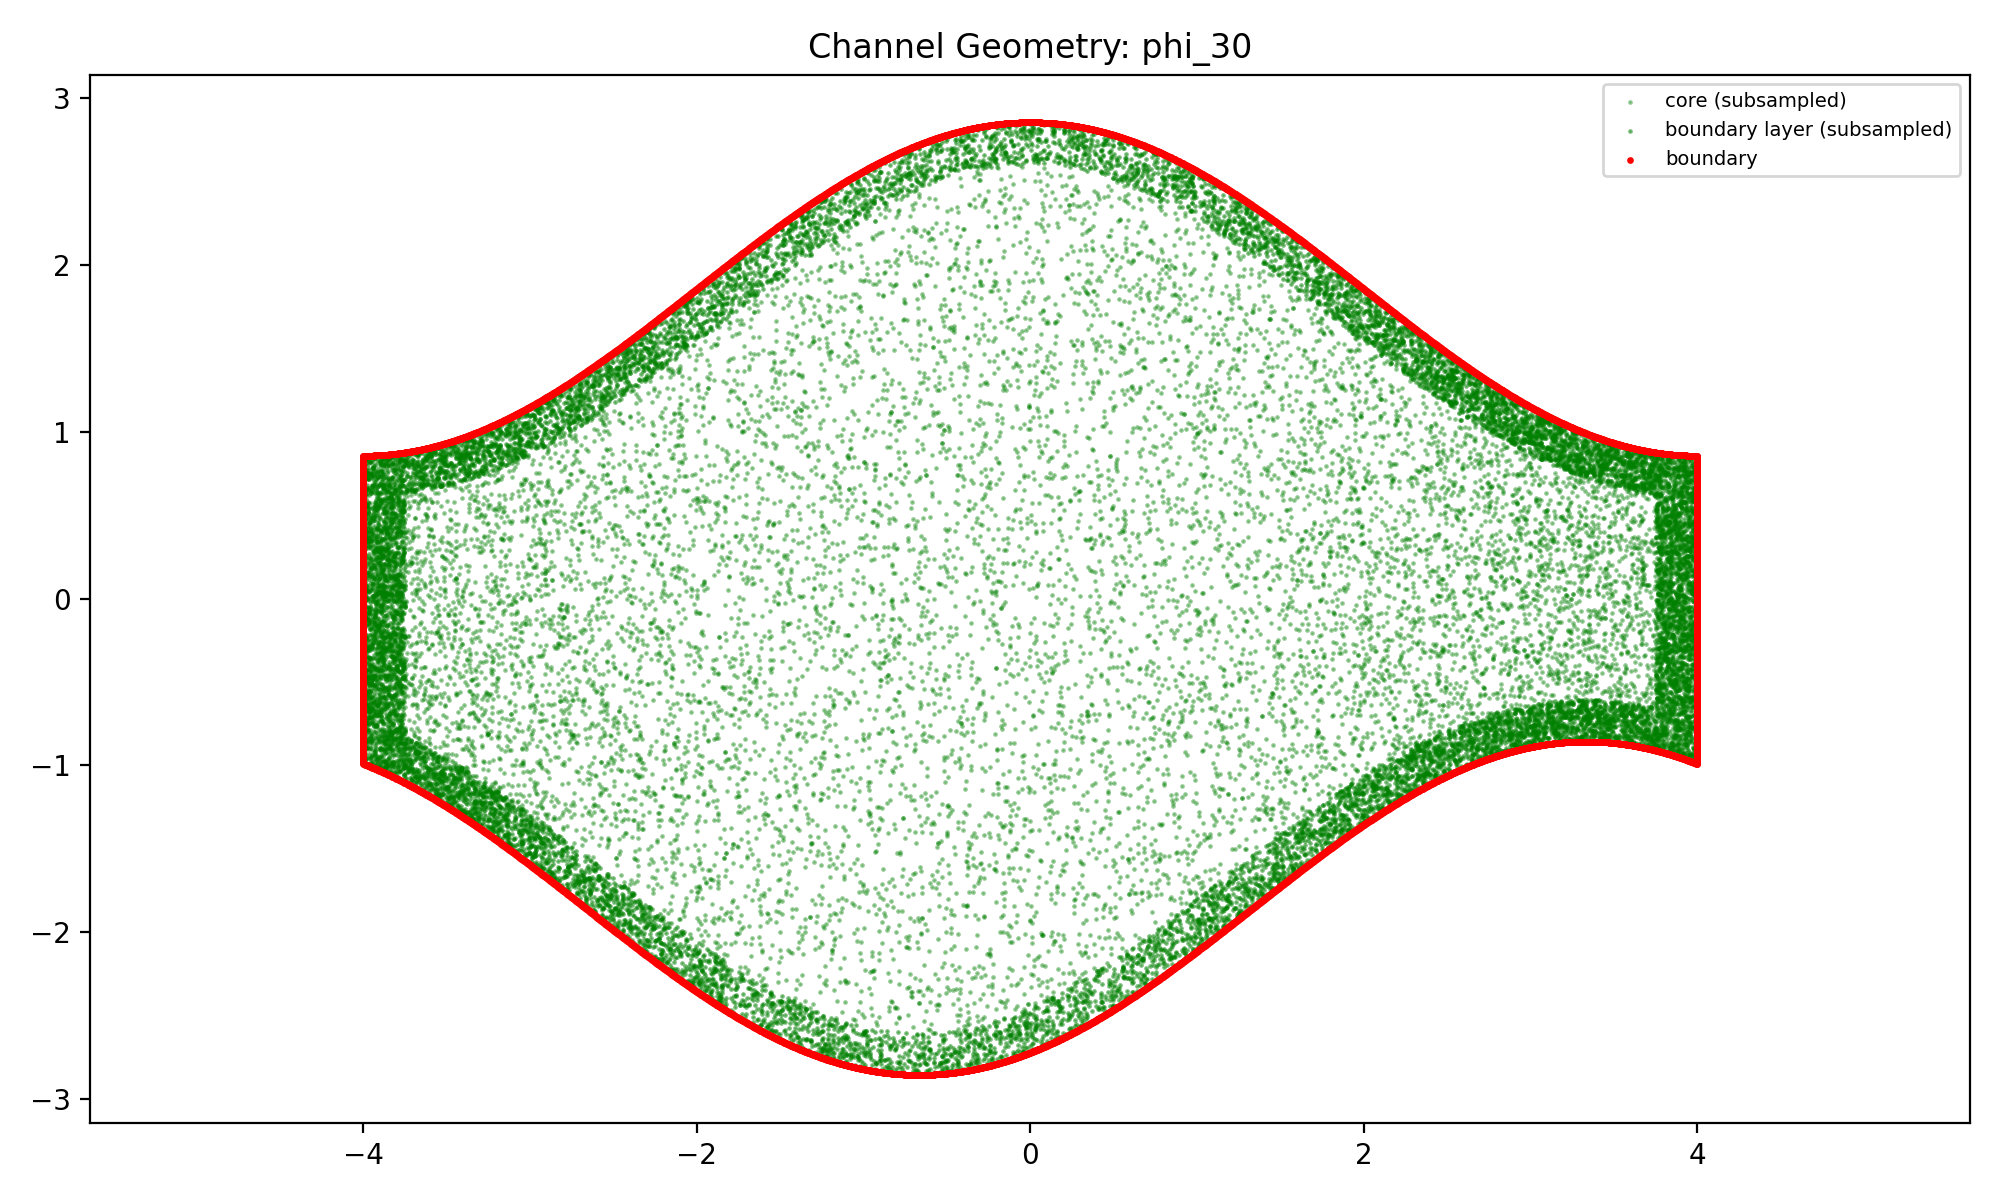

Source data for this figure (header and first rows):
x, y, zone
-0.2845, 0.9338, core
1.341, 2.004, core
2.25, 1.152, core
-0.6429, 0.3177, core
-2.212, 0.8145, core
0.6681, -1.761, core
-1.965, -1.959, core
1.013, 1.541, core
3.024, 0.2762, core
0.2029, 1.134, core
0.3933, 0.8237, core
-2.01, 0.7702, core
-1.533, 0.6614, core
1.751, 1.001, core
2.301, 0.4568, core
-0.9845, 0.8104, core
-2.036, -0.6728, core
-1.154, -0.2436, core
-2.696, -1.476, core
-0.06716, -0.8443, core
0.2381, -0.7682, core
-2.785, -0.8247, core
-2.127, -0.9604, core
-1.911, -2.061, core
1.297, 0.6516, core
0.288, 0.4681, core
-2.61, -1.4, core
-2.218, 0.02569, core
-0.379, 0.6472, core
3.434, -0.5047, core
-1.625, -1.799, core
-2.84, -1.268, core
-3.599, -0.5854, core
1.481, -0.3264, core
-1.751, 0.9958, core
-2.748, 0.3299, core
0.4121, -2.088, core
2.878, 0.8009, core
-2.291, 0.9362, core
-3.456, -0.8667, core
0.07157, -2.3, core
-1.672, 1.421, core
2.472, -0.68, core
-1.89, -0.1361, core
1.242, -0.1357, core
-0.8801, 0.3087, core
-2.904, -0.05958, core
-2.148, 1.15, core
2.617, 0.46, core
-2.72, -0.8806, core
3.058, -0.3609, core
3.303, 0.4128, core
-3.589, -0.6581, core
-0.4782, -0.7979, core
-0.4979, -0.6185, core
-1.539, -0.01704, core
-0.6268, 1.4, core
-3.457, 0.5707, core
-1.512, 0.3237, core
-0.7637, -0.5952, core
... 89,540 more rows
